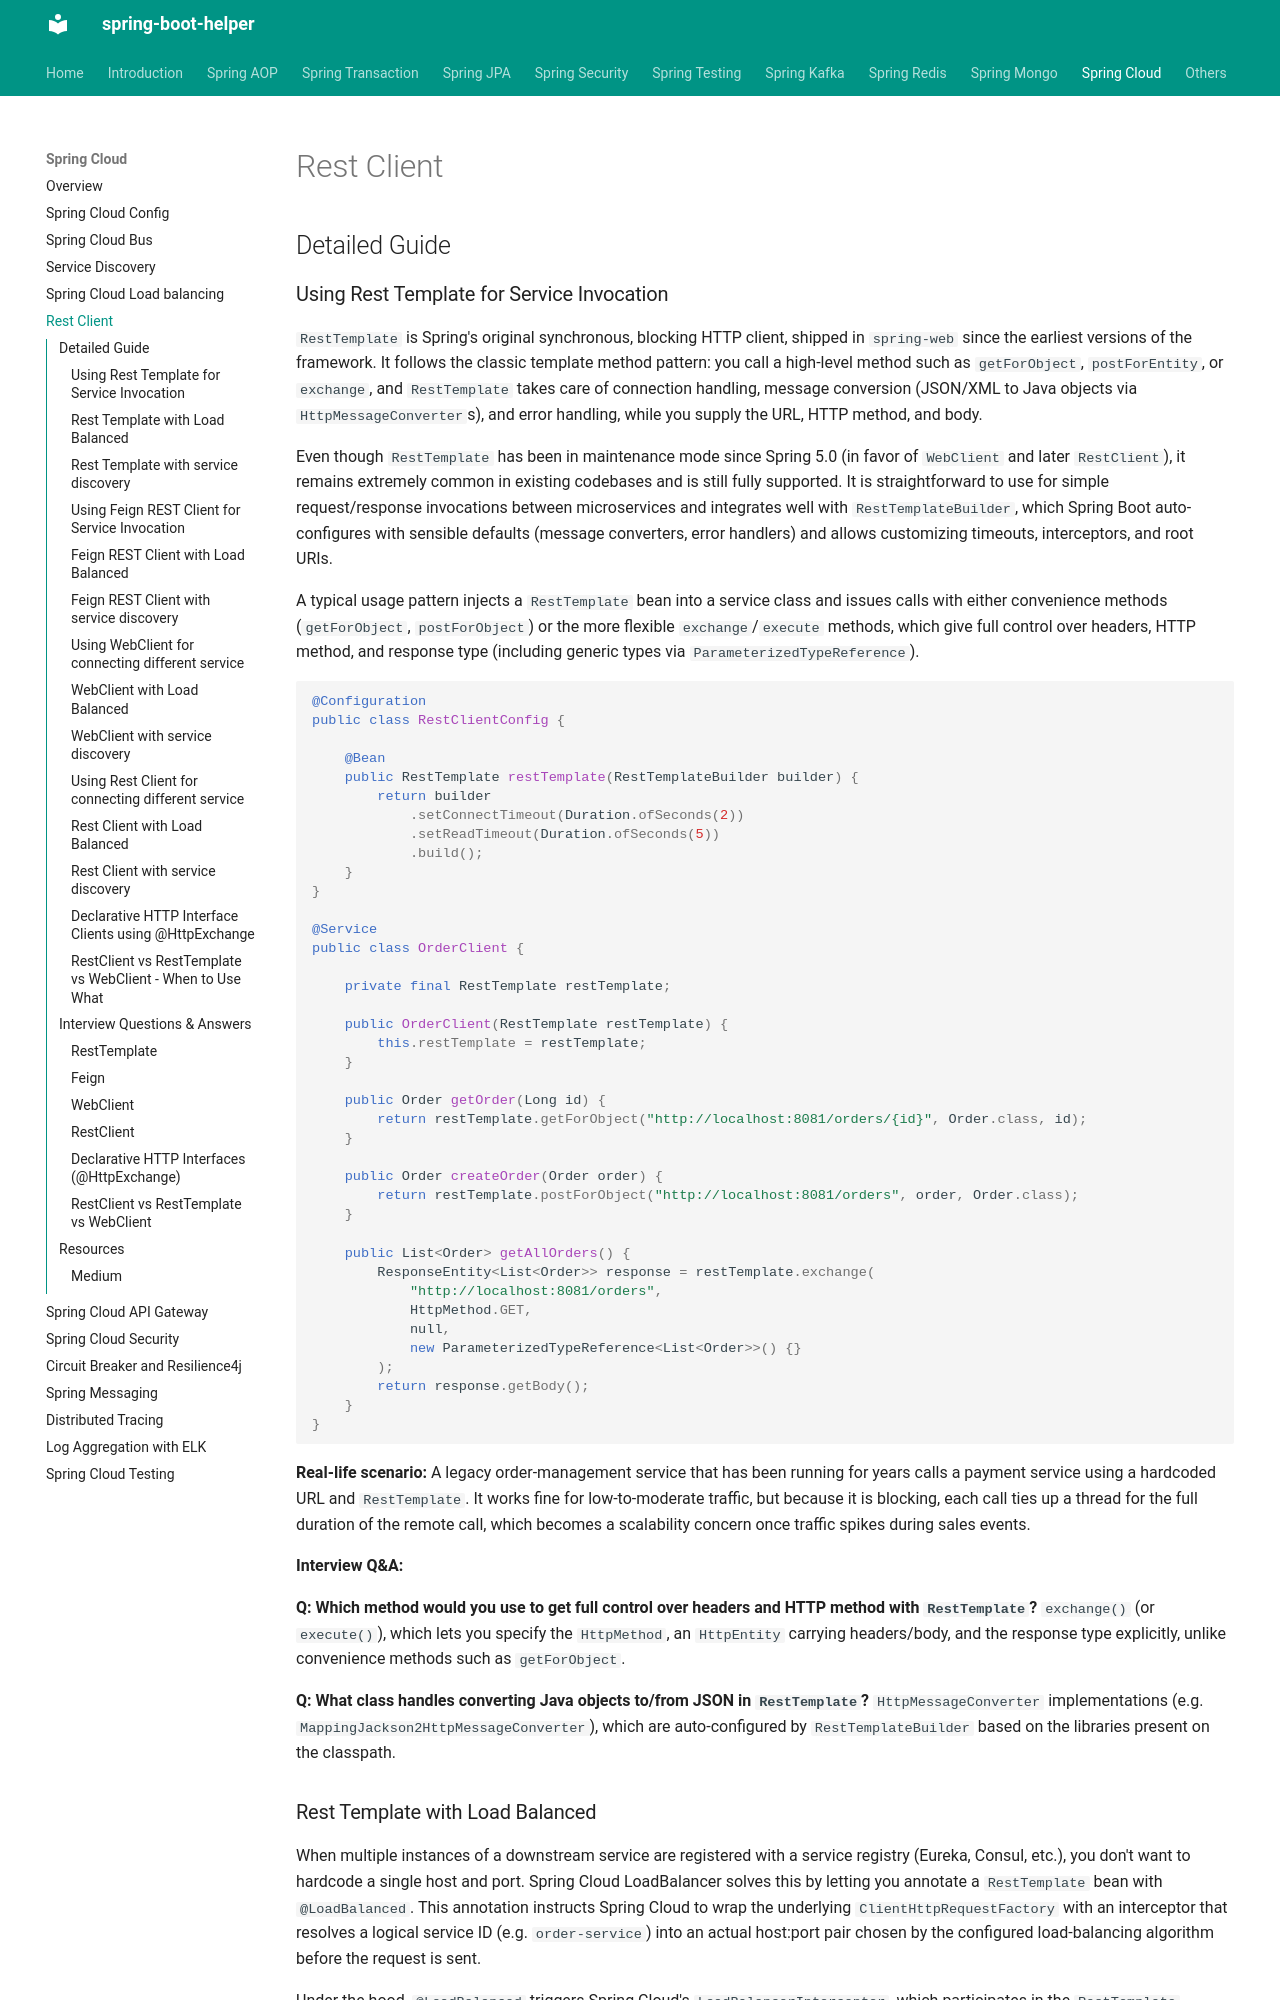

repository: abhishekghoshh/spring-boot-helper · page: spring-cloud/005-rest-client/index.html · generator: mkdocs

# Rest Client

## Detailed Guide

### Using Rest Template for Service Invocation

`RestTemplate` is Spring's original synchronous, blocking HTTP client, shipped in `spring-web` since the earliest versions of the framework. It follows the classic template method pattern: you call a high-level method such as `getForObject`, `postForEntity`, or `exchange`, and `RestTemplate` takes care of connection handling, message conversion (JSON/XML to Java objects via `HttpMessageConverter`s), and error handling, while you supply the URL, HTTP method, and body.

Even though `RestTemplate` has been in maintenance mode since Spring 5.0 (in favor of `WebClient` and later `RestClient`), it remains extremely common in existing codebases and is still fully supported. It is straightforward to use for simple request/response invocations between microservices and integrates well with `RestTemplateBuilder`, which Spring Boot auto-configures with sensible defaults (message converters, error handlers) and allows customizing timeouts, interceptors, and root URIs.

A typical usage pattern injects a `RestTemplate` bean into a service class and issues calls with either convenience methods (`getForObject`, `postForObject`) or the more flexible `exchange`/`execute` methods, which give full control over headers, HTTP method, and response type (including generic types via `ParameterizedTypeReference`).

```java
@Configuration
public class RestClientConfig {

    @Bean
    public RestTemplate restTemplate(RestTemplateBuilder builder) {
        return builder
            .setConnectTimeout(Duration.ofSeconds(2))
            .setReadTimeout(Duration.ofSeconds(5))
            .build();
    }
}

@Service
public class OrderClient {

    private final RestTemplate restTemplate;

    public OrderClient(RestTemplate restTemplate) {
        this.restTemplate = restTemplate;
    }

    public Order getOrder(Long id) {
        return restTemplate.getForObject("http://localhost:8081/orders/{id}", Order.class, id);
    }

    public Order createOrder(Order order) {
        return restTemplate.postForObject("http://localhost:8081/orders", order, Order.class);
    }

    public List<Order> getAllOrders() {
        ResponseEntity<List<Order>> response = restTemplate.exchange(
            "http://localhost:8081/orders",
            HttpMethod.GET,
            null,
            new ParameterizedTypeReference<List<Order>>() {}
        );
        return response.getBody();
    }
}
```

**Real-life scenario:** A legacy order-management service that has been running for years calls a payment service using a hardcoded URL and `RestTemplate`. It works fine for low-to-moderate traffic, but because it is blocking, each call ties up a thread for the full duration of the remote call, which becomes a scalability concern once traffic spikes during sales events.

**Interview Q&A:**

**Q: Which method would you use to get full control over headers and HTTP method with `RestTemplate`?**
`exchange()` (or `execute()`), which lets you specify the `HttpMethod`, an `HttpEntity` carrying headers/body, and the response type explicitly, unlike convenience methods such as `getForObject`.

**Q: What class handles converting Java objects to/from JSON in `RestTemplate`?**
`HttpMessageConverter` implementations (e.g. `MappingJackson2HttpMessageConverter`), which are auto-configured by `RestTemplateBuilder` based on the libraries present on the classpath.
